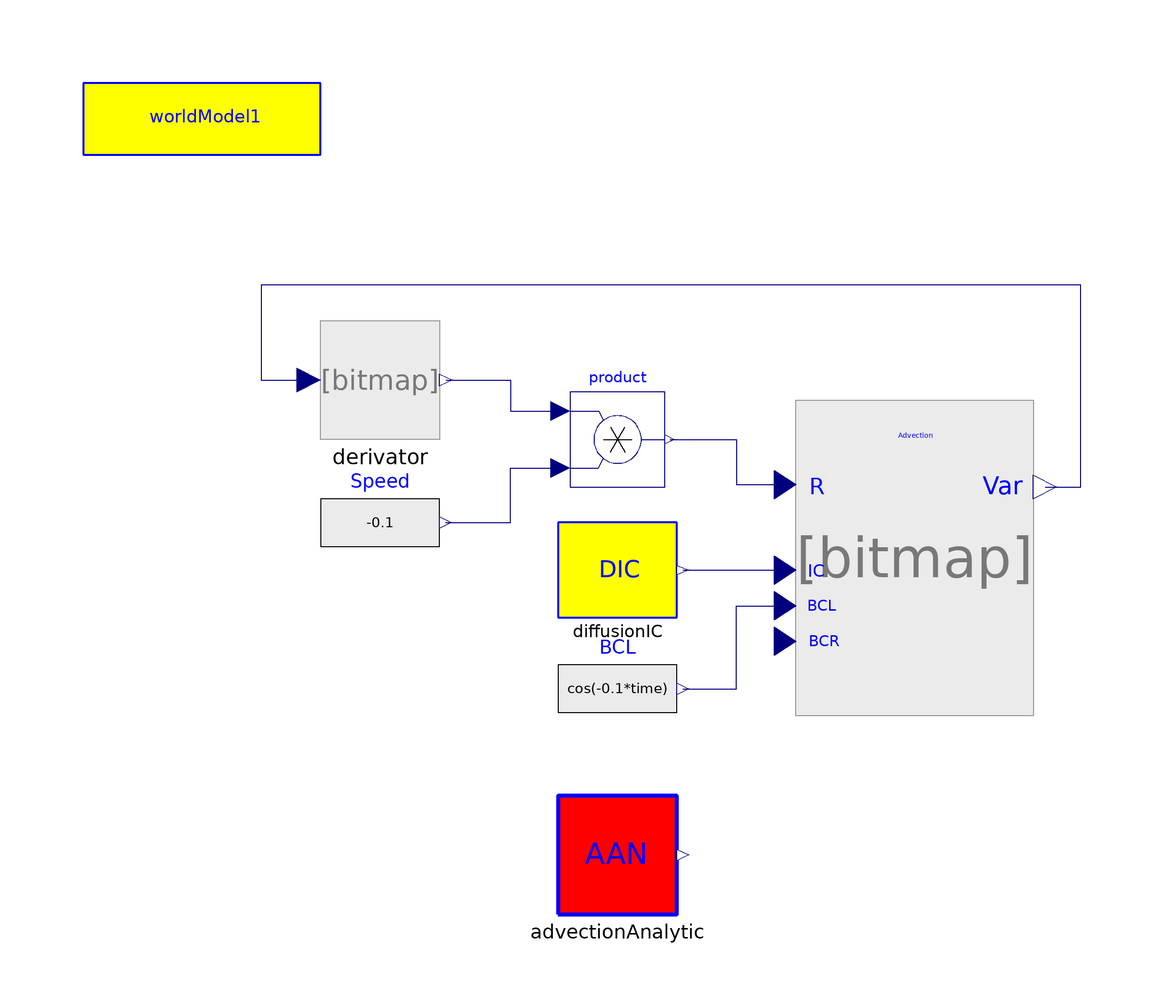

The Modelica model whose source follows is shown above as a component diagram (icons at their Placement, wires along their Line points).

model AdvectionEquation

          inner World.worldModel worldModel1(qss=2, n=10)
            annotation (extent=[-100,88; -60,100]);
          PDE.MOL.Integrator.UniversalIntegrator Advection(
            ve=worldModel1.n,
            ice=worldModel1.n,
            bcr=0,
            vb=2,
            icb=2,
            bcl=1) annotation (extent=[20,0; 60,40]);
          annotation (Diagram, Documentation(info="<html>
<h3><font color=\"#008000\" size=5>Advection equation</font></h3>
<p>
Implements the linear advection equation
</p>

<img align=middle src=\"..\\Images\\a1.png\">

<p>
where c is a constant value. The initial condition is
</p>

<img align=middle src=\"..\\Images\\a3.png\">

<p>
and boundary condition at the left is
</p>

<img align=middle src=\"..\\Images\\a4.png\">

<p>
The analytical solution of this problem is implemented in <b>AdvectionAnalytic</b> block
</p>

</pre>
<p><b>Release Notes: </b></p>

<ul>
</html>"));
          Modelica.Blocks.Math.Product product[worldModel1.n]
            annotation (extent=[-18,32; -2,48]);
          Modelica.Blocks.Sources.RealExpression BCL(y=cos(-0.1*time))
            annotation (extent=[-20,-12; 0,8]);
          AdvectionAnalytic advectionAnalytic
            annotation (extent=[-20,-40; 0,-20]);
          Modelica.Blocks.Sources.RealExpression Speed[worldModel1.n](y=-0.1)
            annotation (extent=[-60,16; -40,36]);
          PDE.MOL.SpaceDerivative.Derivatives.u_x derivator
            annotation (extent=[-60,40; -40,60]);
          Diffusion.DiffusionIC diffusionIC annotation (extent=[-20,10; 0,26]);
        equation
          connect(BCL.y, Advection.u2)           annotation (points=[1,-2; 10,
                -2; 10,12; 18.2,12],  style(color=74, rgbcolor={0,0,127}));
          connect(diffusionIC.y, Advection.u1)           annotation (points=[1,18;
                18.2,18], style(color=74, rgbcolor={0,0,127}));
          connect(product.y, Advection.u)           annotation (points=[-1.2,40;
                10,40; 10,32.4; 18.2,32.4], style(color=74, rgbcolor={0,0,127}));
          connect(Speed.y, product.u2) annotation (points=[-39,26; -28,26; -28,
                35.2; -19.6,35.2], style(color=74, rgbcolor={0,0,127}));
          connect(derivator.y, product.u1) annotation (points=[-38.9,50; -28,50;
                -28,44.8; -19.6,44.8], style(color=74, rgbcolor={0,0,127}));
          connect(Advection.y, derivator.u)           annotation (points=[62,32;
                68,32; 68,66; -70,66; -70,50; -62,50], style(color=74, rgbcolor=
                 {0,0,127}));
        end AdvectionEquation;